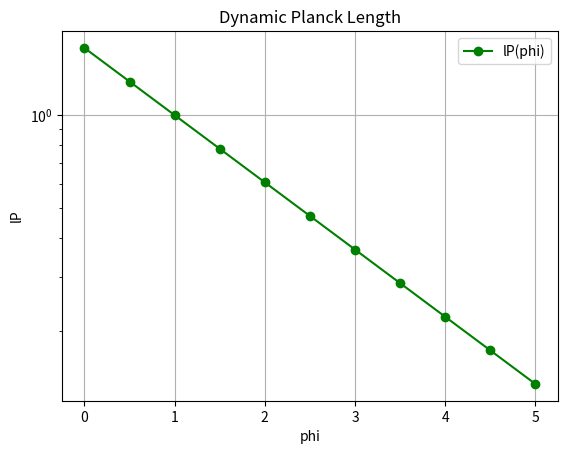
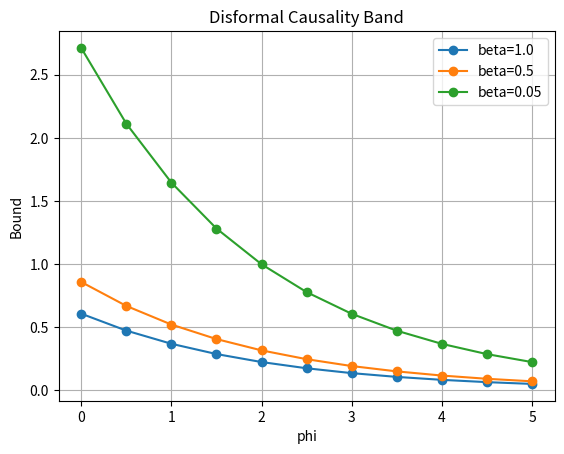
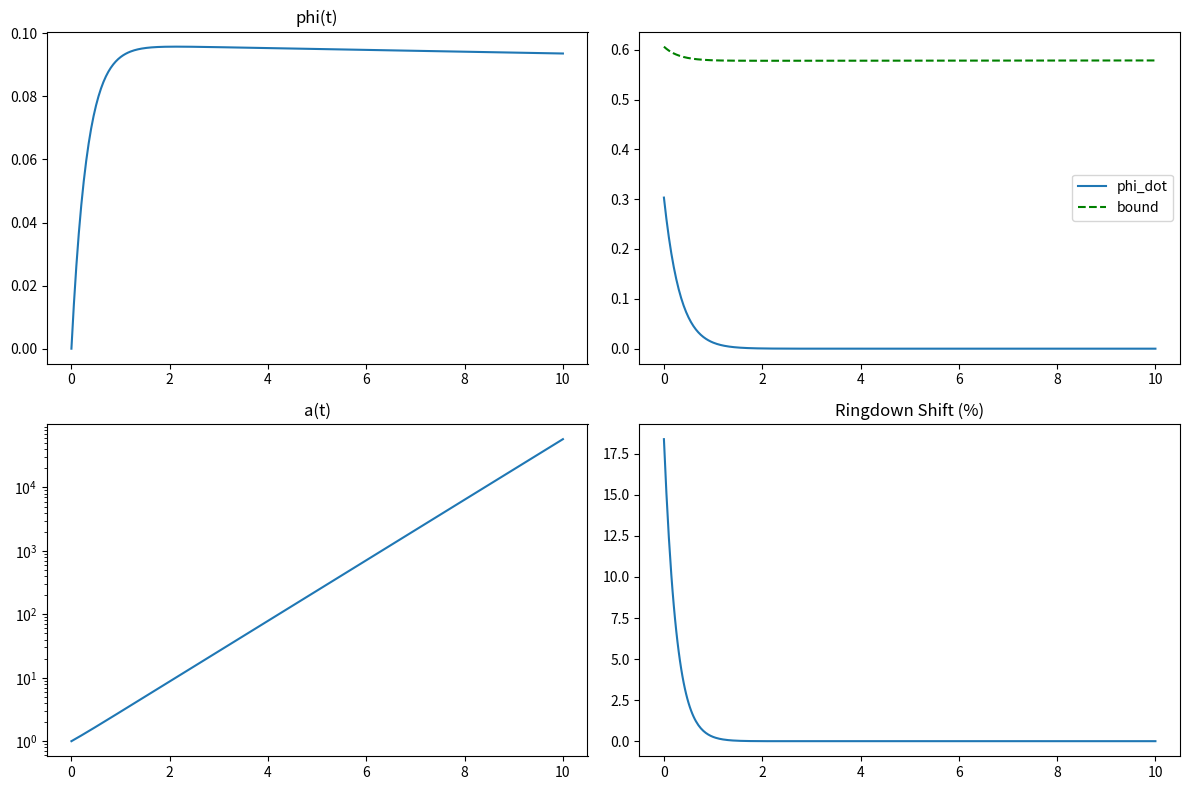

Write the Python code that produced these figures, in order.
import numpy as np
import matplotlib.pyplot as plt
from scipy.integrate import cumulative_trapezoid as cumtrapz
from scipy.integrate import solve_ivp


def l_planck(phi):
    return np.exp((1.0 - phi) / 2.0)


def c_conformal(phi):
    return np.exp(-2.0 * phi)


def causality_bound(phi, beta=1.0):
    return np.exp(-(phi + 1.0) / 2.0) / np.sqrt(beta)


def run_static_diagnostics(phi_grid, beta_sweep):
    lp_vals = l_planck(phi_grid)
    conf_vals = c_conformal(phi_grid)

    plt.figure()
    plt.semilogy(phi_grid, lp_vals, "g-o", label="lP(phi)")
    plt.xlabel("phi")
    plt.ylabel("lP")
    plt.title("Dynamic Planck Length")
    plt.legend()
    plt.grid(True)
    plt.savefig("fig4_1a.pdf")

    plt.figure()
    for beta in beta_sweep:
        plt.plot(phi_grid, causality_bound(phi_grid, beta=beta), "o-", label=f"beta={beta}")
    plt.xlabel("phi")
    plt.ylabel("Bound")
    plt.title("Disformal Causality Band")
    plt.legend()
    plt.grid(True)
    plt.savefig("fig4_1b.pdf")

    return lp_vals, conf_vals


def run_dynamic_eom(h0=1.0, m=0.1, beta=1.0):
    def phi_eom(_, y):
        phi_val, phi_dot = y
        h_phi = h0 * np.exp(phi_val)
        phi_ddot = -3.0 * h_phi * phi_dot - m**2 * phi_val
        return [phi_dot, phi_ddot]

    t_span = (0.0, 10.0)
    t_eval = np.linspace(*t_span, 400)
    y0 = [0.0, 0.5 * causality_bound(0.0, beta=beta)]

    sol = solve_ivp(phi_eom, t_span, y0, t_eval=t_eval)
    phi_num, phi_dot_num = sol.y

    h_num = h0 * np.exp(phi_num)
    ln_a = cumtrapz(h_num, sol.t, initial=0.0)
    a_num = np.exp(ln_a)
    bound_num = causality_bound(phi_num, beta=beta)

    ratio = np.abs(phi_dot_num) / np.maximum(bound_num, 1e-12)
    print("Causality satisfied?", bool(np.all(ratio < 1.0)))

    ringdown_shift = 100.0 * np.abs(phi_dot_num) / np.maximum(a_num * l_planck(phi_num), 1e-12)

    fig, axs = plt.subplots(2, 2, figsize=(12, 8))
    axs[0, 0].plot(sol.t, phi_num)
    axs[0, 0].set_title("phi(t)")

    axs[0, 1].plot(sol.t, phi_dot_num, label="phi_dot")
    axs[0, 1].plot(sol.t, bound_num, "g--", label="bound")
    axs[0, 1].legend()

    axs[1, 0].semilogy(sol.t, a_num)
    axs[1, 0].set_title("a(t)")

    axs[1, 1].plot(sol.t, ringdown_shift)
    axs[1, 1].set_title("Ringdown Shift (%)")

    plt.tight_layout()
    plt.savefig("fig41_eom.pdf")
    plt.show()


if __name__ == "__main__":
    phi = np.linspace(0, 5, 11)
    beta_values = [1.0, 0.5, 0.05]

    run_static_diagnostics(phi, beta_values)
    run_dynamic_eom()
